14-way image classification set "cropped_images" from GitHub (vic-ene/vinbigdata); label vocabulary: aortic enlargement, atelectasis, calcification, cardiomegaly, consolidation, ILD, infiltration, lung opacity, nodule or mass, other lesion, pleural effusion, pleural thickening, pneumothorax, pulmonary fibrosis.

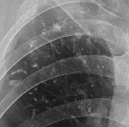
Label: calcification

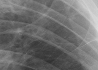
Label: pulmonary fibrosis

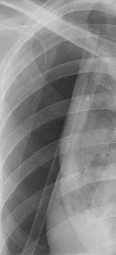
Label: pneumothorax

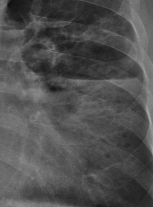
Label: ILD

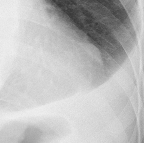
Label: pleural effusion

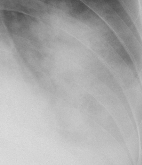
Label: consolidation
